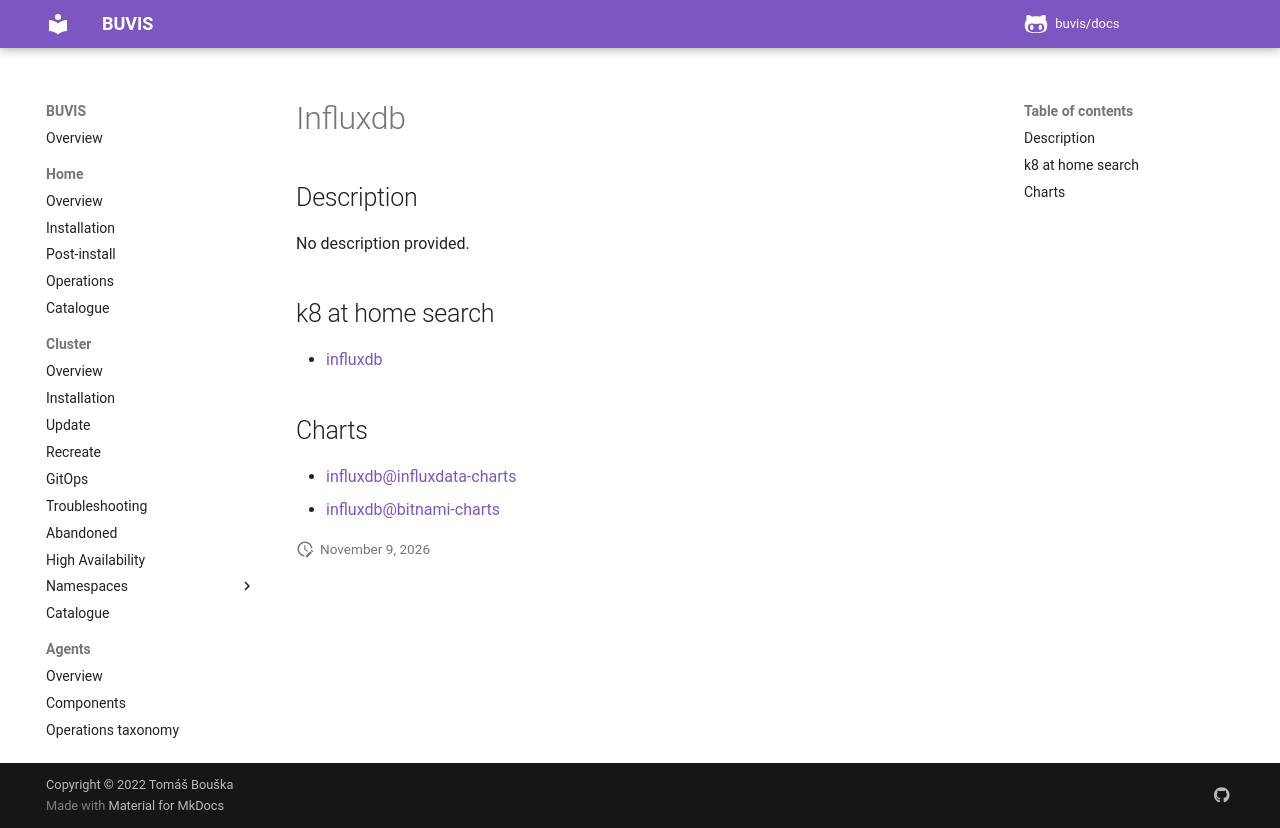

repository: buvis/docs · page: cluster/catalogue/influxdb/index.html · generator: mkdocs

# Influxdb

## Description

No description provided.

## k8 at home search

- [influxdb](https://nanne.dev/k8s-at-home-search/#/influxdb)

## Charts

- [influxdb@influxdata-charts](https://helm.influxdata.com/)
- [influxdb@bitnami-charts](https://charts.bitnami.com/bitnami/)
